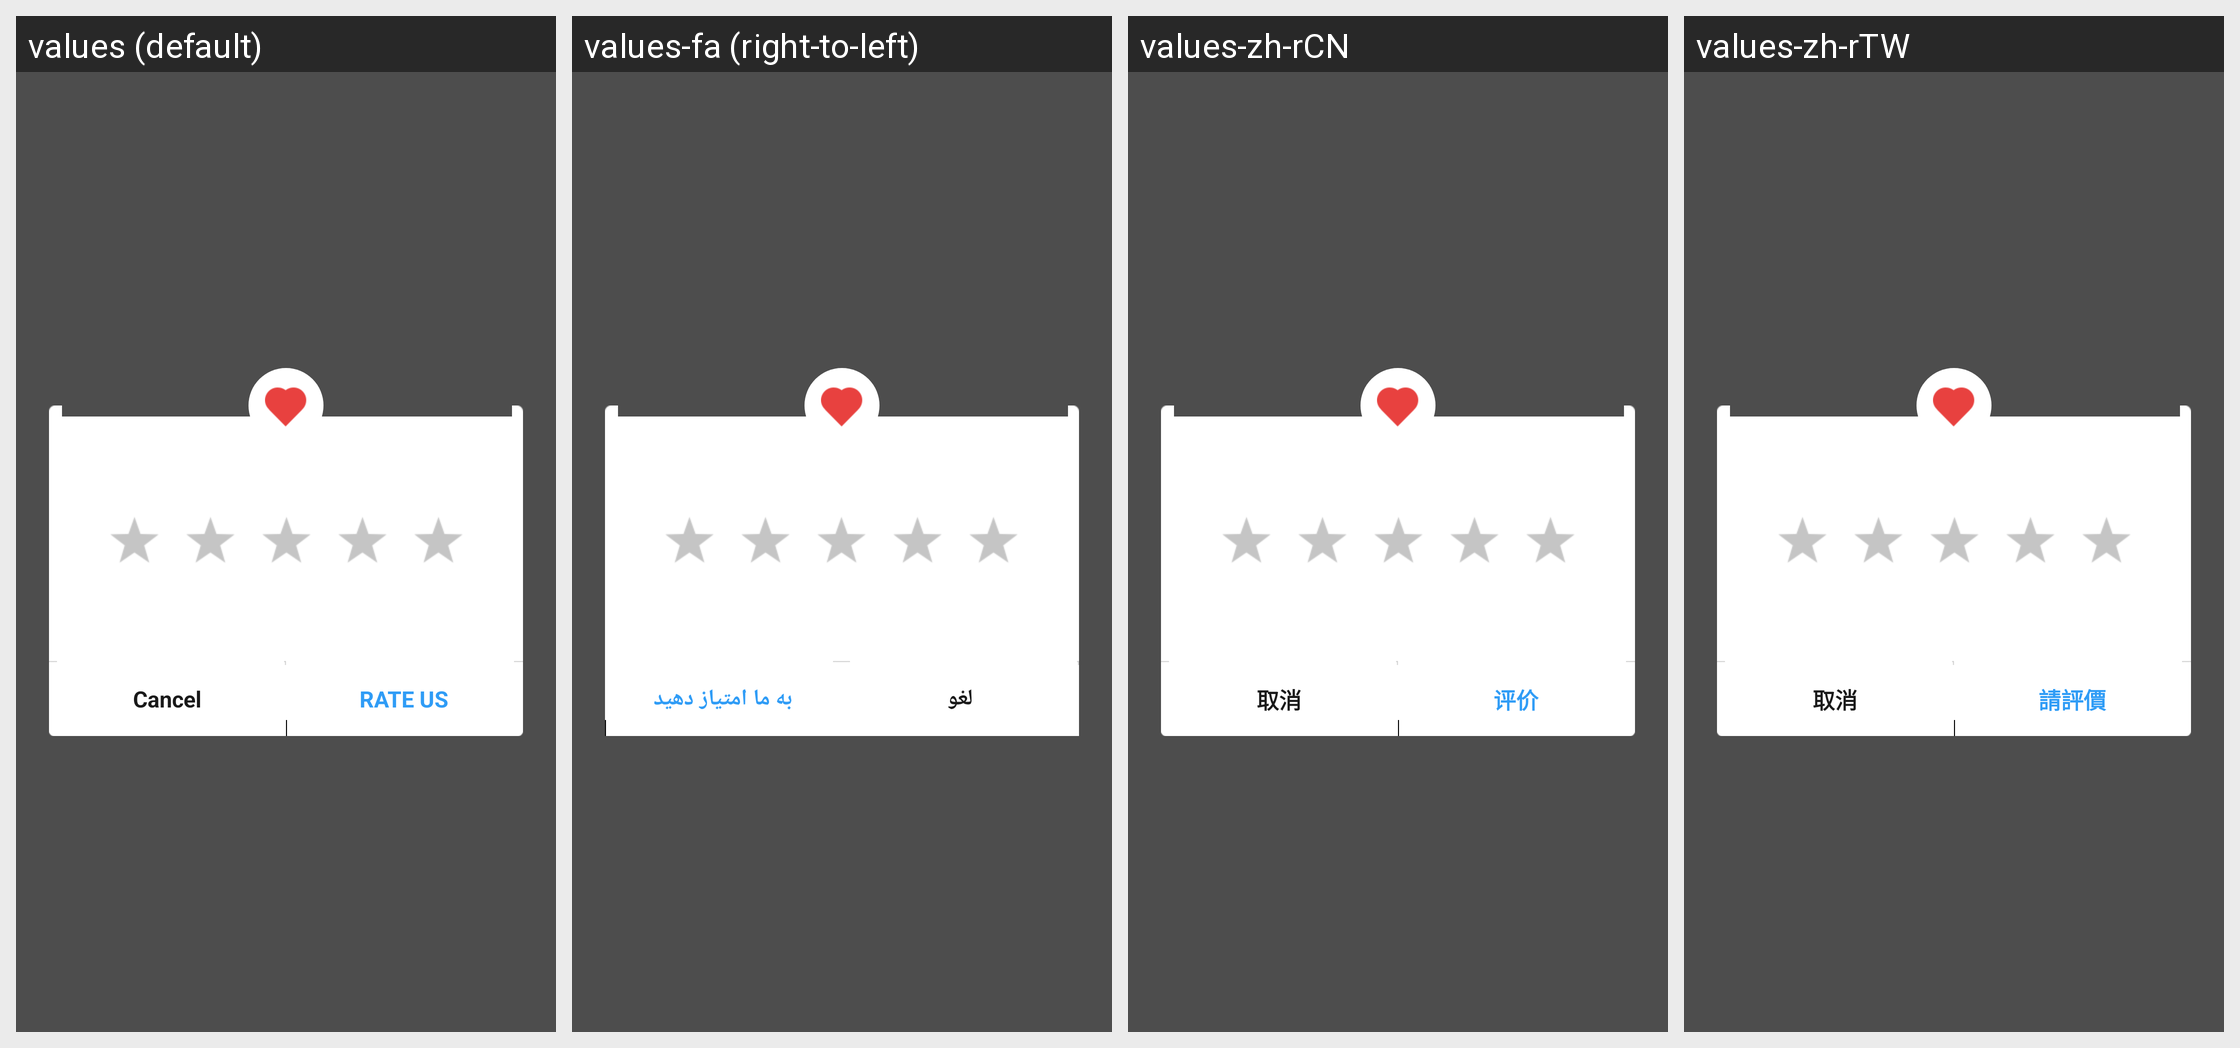

This grid shows one Android layout under several languages. Give, for every string resource on the screen, its name, the default text and each shown locale's text.
Android screen res/layout/widget_grade_dialog_fragment.xml rendered under 4 locales, left to right: values (default), values-fa (right-to-left), values-zh-rCN, values-zh-rTW. Device: Nexus 5 (rendered at 1080×1920; each locale shown at half size, 540×960, under a caption strip naming it); theme Theme.MaterialComponents.DayNight.NoActionBar.
Other locales in the repository, not shown: values-ar, values-bg, values-bn, values-cs, values-de, values-el, values-es, values-et, values-fi, values-fr, values-hi, values-hr, values-hu, values-in, values-it, values-iw, values-ja, values-ko, values-lt, values-lv, values-ms, values-pl, values-pt-rBR, values-pt-rPT, values-ro, values-ru, values-sk, values-sl, values-sr, values-th, values-tr, values-uk, values-vi, values-zh-rHK.
Strings drawn on this screen, with the default value and each locale's value (text and hints the layout hard-codes, and strings that could not be matched under every locale, appear in the picture but are not listed):

common_operate_cancel
  values: Cancel
  values-fa: لغو
  values-zh-rCN: 取消
  values-zh-rTW: 取消

feed_rate_button_text
  values: RATE US
  values-fa: به ما امتیاز دهید
  values-zh-rCN: 评价
  values-zh-rTW: 請評價
